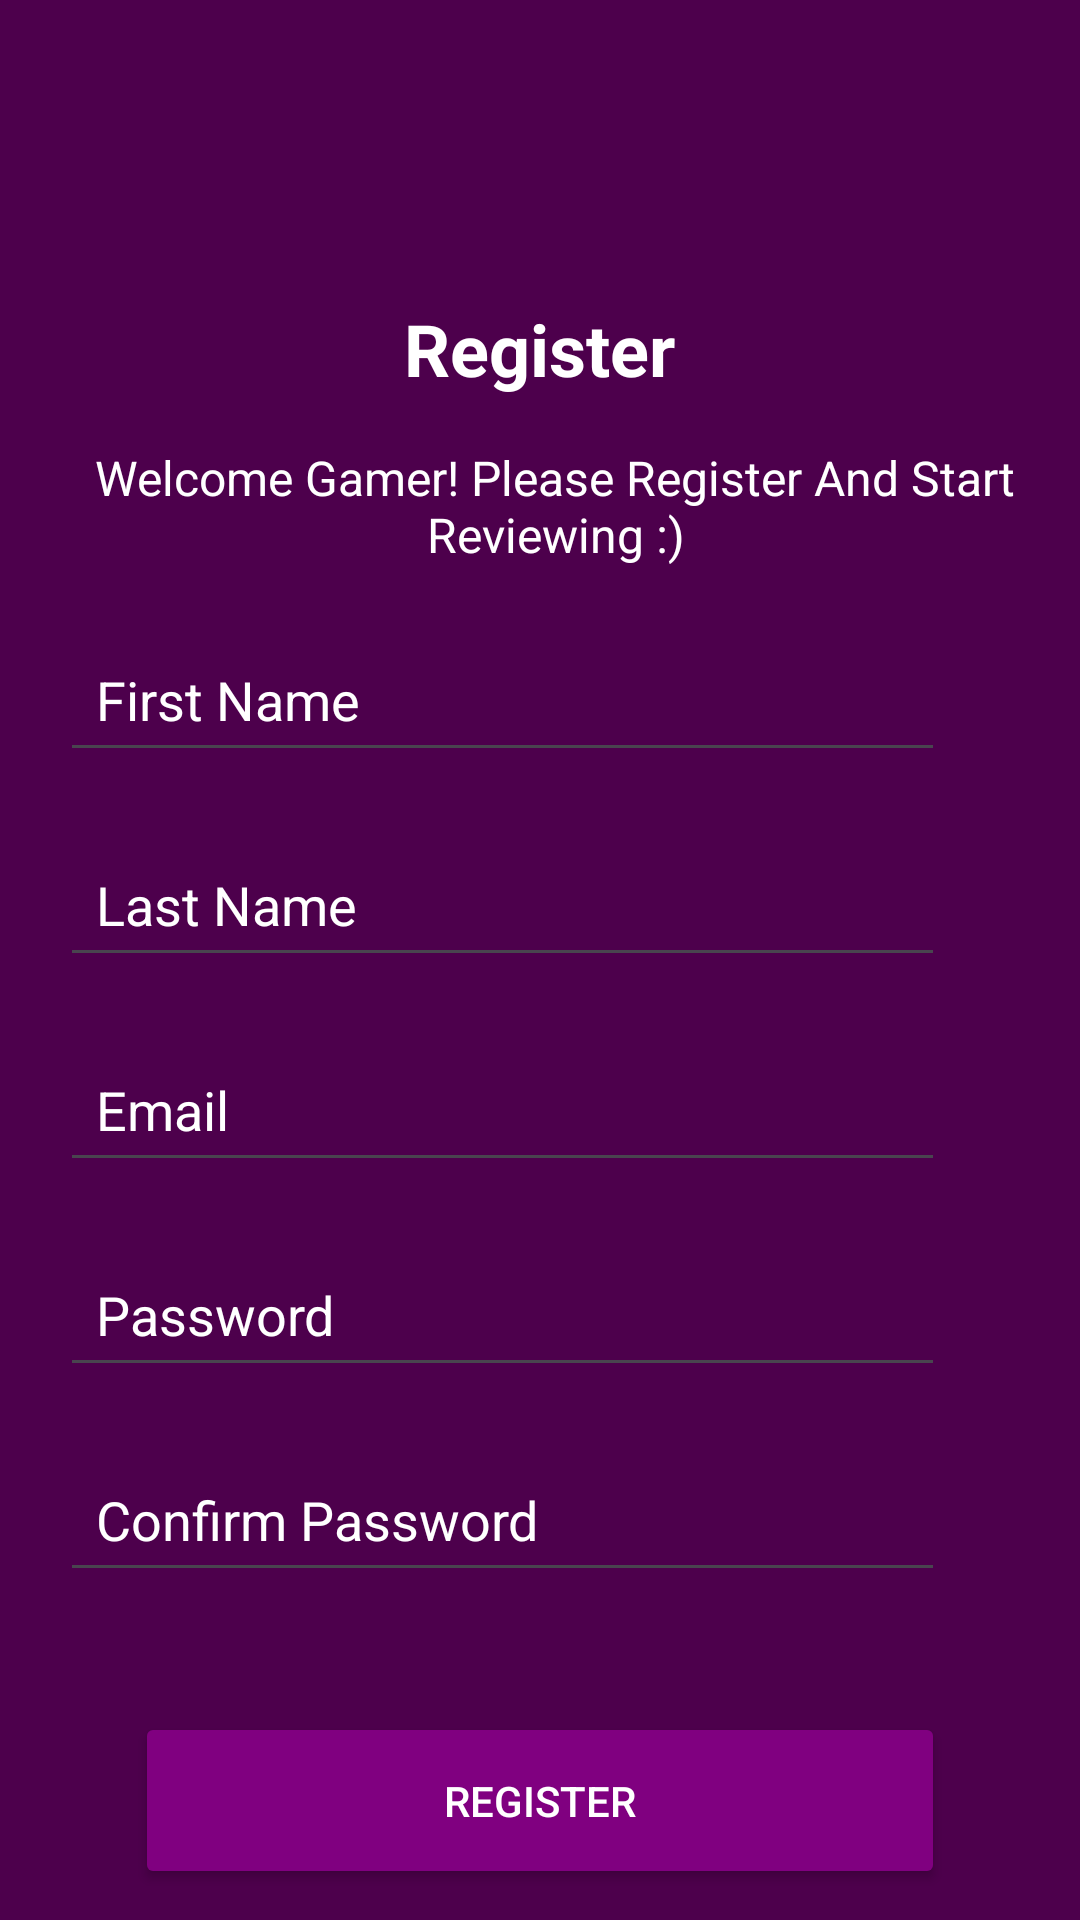

Reconstruct the res/layout file that produces this screen, plus the resources it refers to.
<!-- AndroidManifest.xml: application theme Theme.APP -->
<!-- res/layout/activity_register.xml -->
<?xml version="1.0" encoding="utf-8"?>
<LinearLayout xmlns:android="http://schemas.android.com/apk/res/android"
    xmlns:app="http://schemas.android.com/apk/res-auto"
    xmlns:tools="http://schemas.android.com/tools"
    android:layout_width="match_parent"
    android:layout_height="match_parent"

    android:orientation="vertical"
    android:paddingTop="100dp"
    android:background="#4D004C"
    tools:context=".Activities.Login">

    <TextView
        android:id="@+id/textViewRegisterHeading"
        android:layout_width="wrap_content"
        android:layout_height="wrap_content"
        android:layout_gravity="center_horizontal"
        android:text="Register"
        android:textColor="@color/white"


        android:textSize="24sp"
        android:textStyle="bold" />

    <TextView
        android:id="@+id/textViewWelcomeMessage2"
        android:layout_width="wrap_content"
        android:layout_height="wrap_content"
        android:layout_marginLeft="10dp"
        android:layout_marginTop="16dp"
        android:text="Welcome Gamer! Please Register And Start Reviewing :)"
        android:textAlignment="center"
        android:textColor="@color/white"


        android:textSize="16sp" />

    <EditText
        android:id="@+id/editTextFirstName"
        android:layout_width="match_parent"
        android:layout_height="wrap_content"
        android:layout_marginTop="20dp"
        android:layout_marginEnd="45dp"
        android:hint="First Name"
        android:layout_marginStart="20dp"
        android:inputType="text"
        android:textColor="@color/white"

        android:textColorHint="@color/white"
        android:padding="12dp"/>

    <EditText
        android:id="@+id/editTextLastName"
        android:layout_width="match_parent"
        android:layout_height="wrap_content"
        android:layout_marginTop="20dp"
        android:layout_marginEnd="45dp"
        android:hint="Last Name"
        android:layout_marginStart="20dp"
        android:inputType="text"
        android:textColor="@color/white"

        android:textColorHint="@color/white"
        android:padding="12dp"/>
    <EditText
        android:id="@+id/editTextEmail"
        android:layout_width="match_parent"
        android:layout_height="wrap_content"
        android:layout_marginTop="20dp"
        android:layout_marginEnd="45dp"
        android:hint="Email"
        android:layout_marginStart="20dp"
        android:inputType="textEmailAddress"
        android:textColor="@color/white"

        android:textColorHint="@color/white"
        android:padding="12dp"/>

    <EditText
        android:id="@+id/editTextPassword"
        android:layout_width="match_parent"
        android:layout_height="wrap_content"
        android:layout_marginTop="20dp"
        android:layout_marginEnd="45dp"
        android:layout_marginStart="20dp"
        android:hint="Password"
        android:inputType="textPassword"
        android:textColor="@color/white"

        android:textColorHint="@color/white"
        android:padding="12dp"/>
    <EditText
        android:id="@+id/editTextConfirmPassword"
        android:layout_width="match_parent"
        android:layout_height="wrap_content"
        android:layout_marginTop="20dp"
        android:layout_marginEnd="45dp"
        android:layout_marginStart="20dp"
        android:hint="Confirm Password"
        android:inputType="textPassword"
        android:textColor="@color/white"

        android:textColorHint="@color/white"
        android:padding="12dp"/>


    <Button
        android:id="@+id/buttonRegister"
        android:layout_width="match_parent"
        android:layout_height="59dp"
        android:layout_marginStart="45dp"
        android:layout_marginTop="40dp"
        android:layout_marginEnd="45dp"
        android:backgroundTint="#800080"
        android:text="Register"
        android:textColor="#FFFFFF"
        />



</LinearLayout>
<!-- resources referenced by this layout -->
<resources>
  <style name="Theme.APP" parent="Base.Theme.APP" />
  <style name="Base.Theme.APP" parent="Theme.Material3.DayNight.NoActionBar">
          
          
      </style>
  <!-- not gathered from this repository: default colours our renderer supplied (Android Studio template values) -->
  <color name="white">#FFFFFFFF</color>
</resources>
